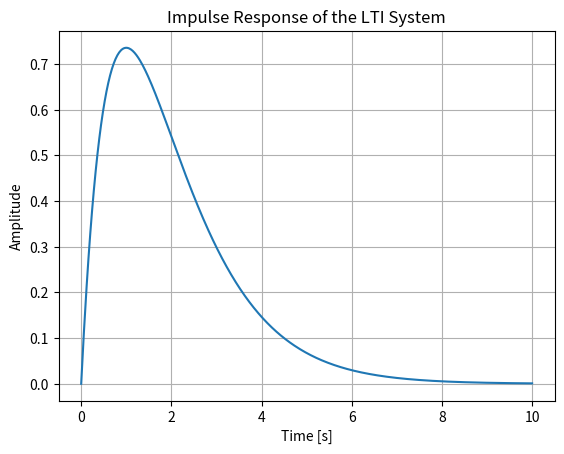

Write the Python code that produced this figure.
import numpy as np
from scipy.signal import lti, impulse
import matplotlib.pyplot as plt

# Define system using numerator and denominator of the transfer function
numerator = [2]  # Coefficients of the numerator polynomial of the transfer function
denominator = [1, 2, 1]  # Coefficients of the denominator polynomial of the transfer function

# Create a Linear Time-Invariant system
system = lti(numerator, denominator)

# Time values for which the response is to be computed
t = np.linspace(0, 10, 500)

# Calculate the impulse response
t_out, response = impulse(system, T=t)

# Plotting the impulse response
plt.figure()
plt.plot(t_out, response)
plt.title('Impulse Response of the LTI System')
plt.xlabel('Time [s]')
plt.ylabel('Amplitude')
plt.grid(True)
plt.show()
